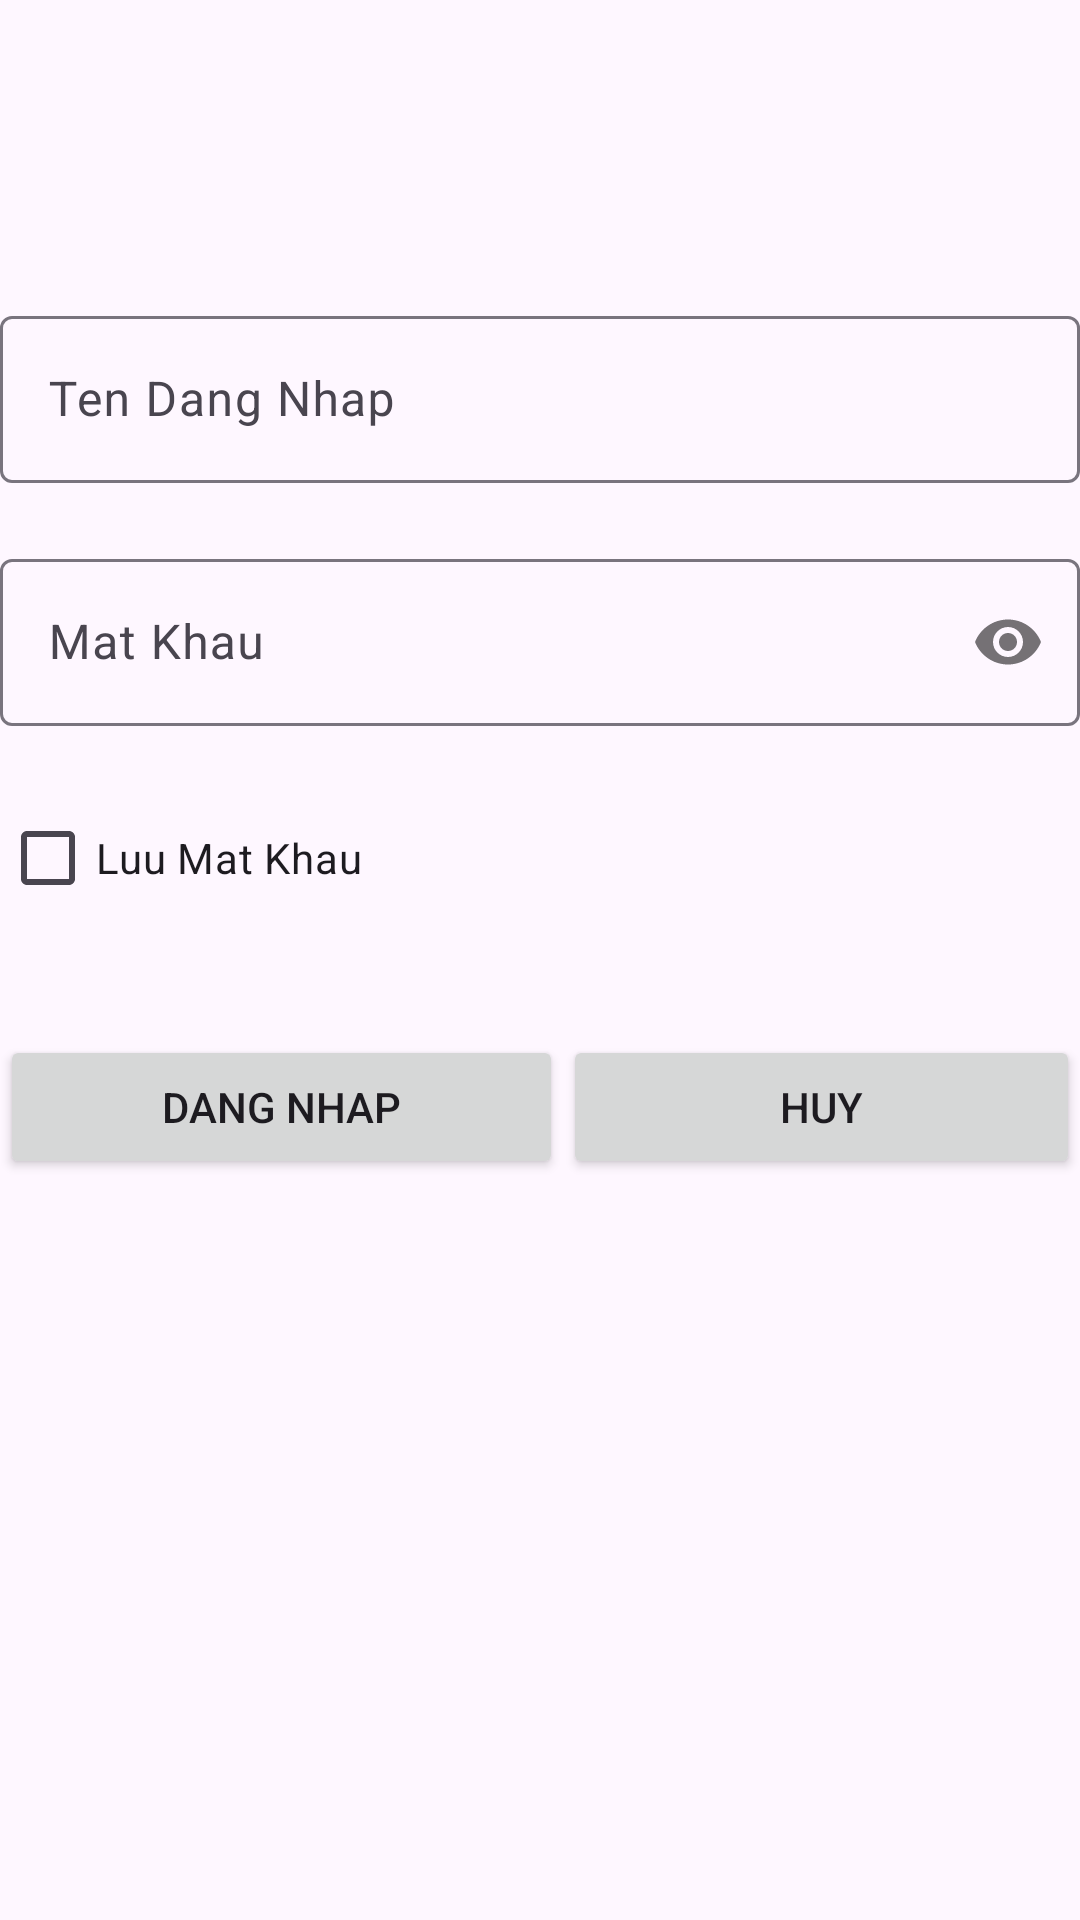

Here is an Android app screen rendered from its layout file. Give the layout XML and the strings, colors and styles it references.
<!-- AndroidManifest.xml: application theme Theme.Assignnment -->
<!-- res/layout/activity_login.xml -->
<?xml version="1.0" encoding="utf-8"?>
<LinearLayout xmlns:android="http://schemas.android.com/apk/res/android"
    xmlns:app="http://schemas.android.com/apk/res-auto"
    xmlns:tools="http://schemas.android.com/tools"
    android:layout_width="match_parent"
    android:layout_height="match_parent"
    android:orientation="vertical"
    android:layout_margin="15dp"
    tools:context=".Login">

    <ImageView
        android:layout_width="wrap_content"
        android:layout_height="wrap_content"
        android:layout_gravity="center"
        android:src="@drawable/add_user"
        android:layout_marginTop="50dp"
        android:layout_marginBottom="50dp"
        />
    <com.google.android.material.textfield.TextInputLayout
        android:layout_width="match_parent"
        android:layout_height="wrap_content"
        android:layout_marginBottom="20dp"
        >
        <com.google.android.material.textfield.TextInputEditText
            android:id="@+id/edUserName"
            android:layout_width="match_parent"
            android:layout_height="wrap_content"
            android:hint="Ten Dang Nhap" />
    </com.google.android.material.textfield.TextInputLayout>
    <com.google.android.material.textfield.TextInputLayout
        android:layout_width="match_parent"
        android:layout_height="wrap_content"
        app:passwordToggleEnabled="true"
        android:layout_marginBottom="20dp"
        >
        <com.google.android.material.textfield.TextInputEditText
            android:id="@+id/edPassword"
            android:layout_width="match_parent"
            android:layout_height="wrap_content"
            android:inputType="textPassword"
            android:maxLines="1"
            android:hint="Mat Khau" />
    </com.google.android.material.textfield.TextInputLayout>
    <CheckBox

        android:layout_width="match_parent"
        android:layout_height="wrap_content"
        android:text="Luu Mat Khau"
        android:id="@+id/chkRememberPass"
        android:layout_marginBottom="20dp"
        />
    <LinearLayout
        android:layout_width="match_parent"
        android:layout_height="wrap_content"
        android:orientation="horizontal"
        android:layout_marginTop="15dp"
        >
        <Button
            android:id="@+id/btnLogin"
            android:layout_width="wrap_content"
            android:layout_height="wrap_content"
            android:layout_weight="1"
            android:text="Dang Nhap"/>
        <Button
            android:id="@+id/btnCancel"
            android:layout_width="wrap_content"
            android:layout_height="wrap_content"
            android:layout_weight="1"
            android:text="Huy"/>


    </LinearLayout>
</LinearLayout>
<!-- resources referenced by this layout -->
<resources>
  <style name="Theme.Assignnment" parent="Base.Theme.Assignnment" />
  <style name="Base.Theme.Assignnment" parent="Theme.Material3.DayNight.NoActionBar">
          
          
      </style>
</resources>
